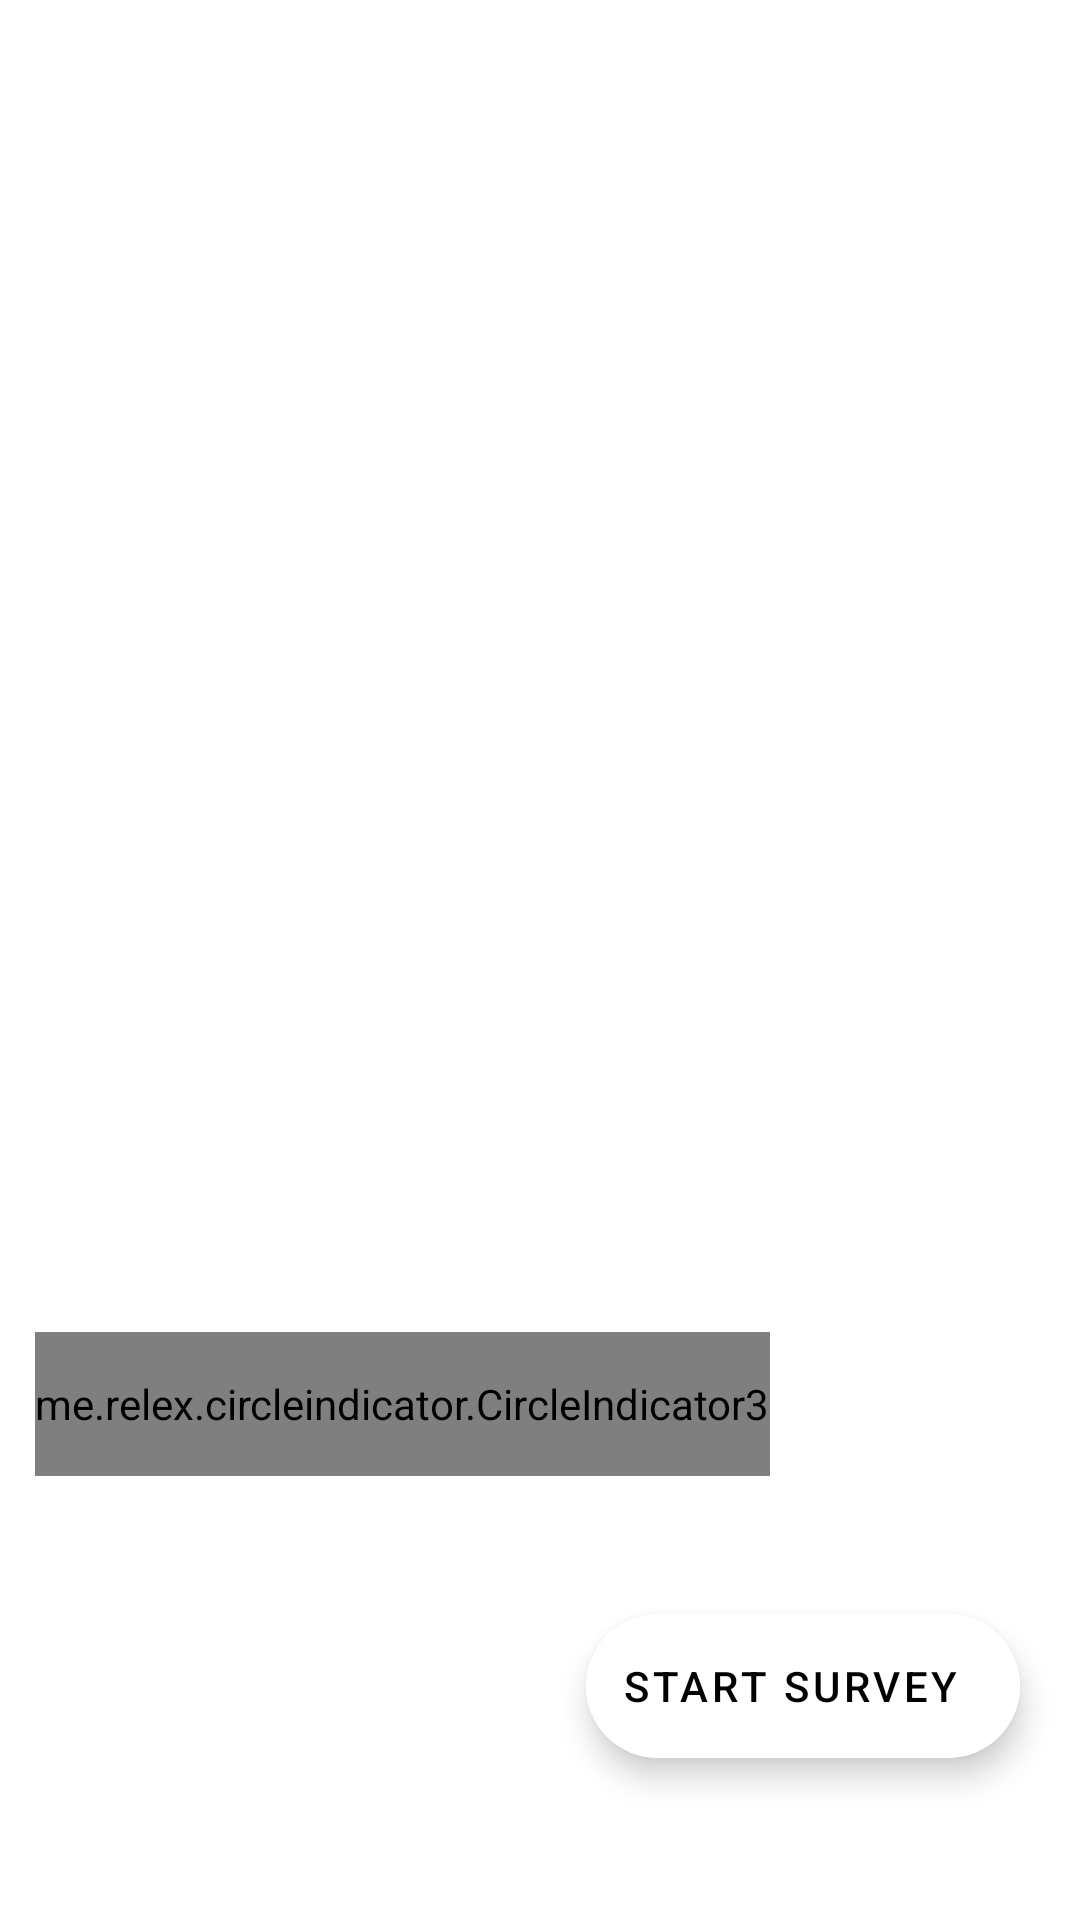

Android layout source for this screen:
<!-- AndroidManifest.xml: application theme Theme.Nimble -->
<!-- res/layout/fragment_home.xml -->
<?xml version="1.0" encoding="utf-8"?>
<androidx.constraintlayout.widget.ConstraintLayout xmlns:android="http://schemas.android.com/apk/res/android"
    xmlns:app="http://schemas.android.com/apk/res-auto"
    xmlns:tools="http://schemas.android.com/tools"
    android:layout_width="match_parent"
    android:layout_height="match_parent"
    tools:context=".ui.home.HomeFragment">

    <androidx.viewpager2.widget.ViewPager2
        android:id="@+id/viewPager"
        android:layout_width="match_parent"
        android:layout_height="match_parent"
        app:layout_constraintBottom_toBottomOf="parent"
        app:layout_constraintEnd_toEndOf="parent"
        app:layout_constraintStart_toStartOf="parent"
        app:layout_constraintTop_toTopOf="parent" />

    <me.relex.circleindicator.CircleIndicator3
        android:id="@+id/indicator"
        android:layout_width="wrap_content"
        android:layout_height="48dp"
        app:layout_constraintBottom_toBottomOf="parent"
        app:layout_constraintEnd_toEndOf="parent"
        app:layout_constraintHorizontal_bias="0.1"
        app:layout_constraintStart_toStartOf="parent"
        app:layout_constraintTop_toTopOf="parent"
        app:layout_constraintVertical_bias="0.75" />

    <com.google.android.material.floatingactionbutton.ExtendedFloatingActionButton
        android:id="@+id/floatingActionButton"
        android:layout_width="wrap_content"
        android:layout_height="wrap_content"
        android:layout_marginEnd="20dp"
        android:layout_marginBottom="54dp"
        android:clickable="true"
        android:text="@string/start_survey"
        app:layout_constraintBottom_toBottomOf="parent"
        app:layout_constraintEnd_toEndOf="parent"
        app:icon="@drawable/ic_baseline_arrow_forward_ios_24"
        app:tint="@color/black"
        android:backgroundTint="@color/white"/>

</androidx.constraintlayout.widget.ConstraintLayout>
<!-- resources referenced by this layout -->
<resources>
  <color name="black">#FF000000</color>
  <color name="white">#FFFFFFFF</color>
  <string name="start_survey">Start Survey</string>
  <style name="Theme.Nimble" parent="Theme.MaterialComponents.DayNight.NoActionBar">
  
  
  
  
  
  
  
  
  
  
          <item name="colorPrimary">@color/primaryColor</item>
          <item name="colorPrimaryVariant">@color/primaryLightColor</item>
          <item name="colorPrimaryDark">@color/primaryDarkColor</item>
          <item name="colorSecondary">@color/secondaryColor</item>
          <item name="colorSecondaryVariant">@color/secondaryLightColor</item>
          <item name="colorSecondaryContainer">@color/secondaryDarkColor</item>
  
  
  
          
          <item name="android:statusBarColor" tools:targetApi="l">?attr/colorPrimaryVariant</item>
          
      </style>
  <color name="primaryColor">#fafafa</color>
  <color name="primaryLightColor">#ffffff</color>
  <color name="primaryDarkColor">#c7c7c7</color>
  <color name="secondaryColor">#424242</color>
  <color name="secondaryLightColor">#6d6d6d</color>
  <color name="secondaryDarkColor">#1b1b1b</color>
</resources>
